Labelled photos from "GAN-Autoencoder", an image-classification folder in vandanamonappa07/GAN-Autoencoder. The possible labels are: non-tumor, non-viable tumor, tumor, viable, viable non-viable.

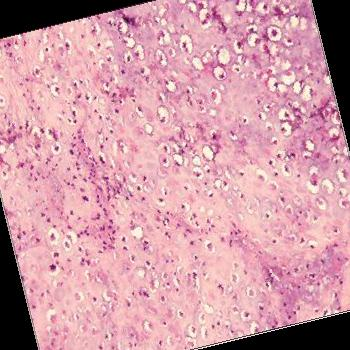
Label: tumor

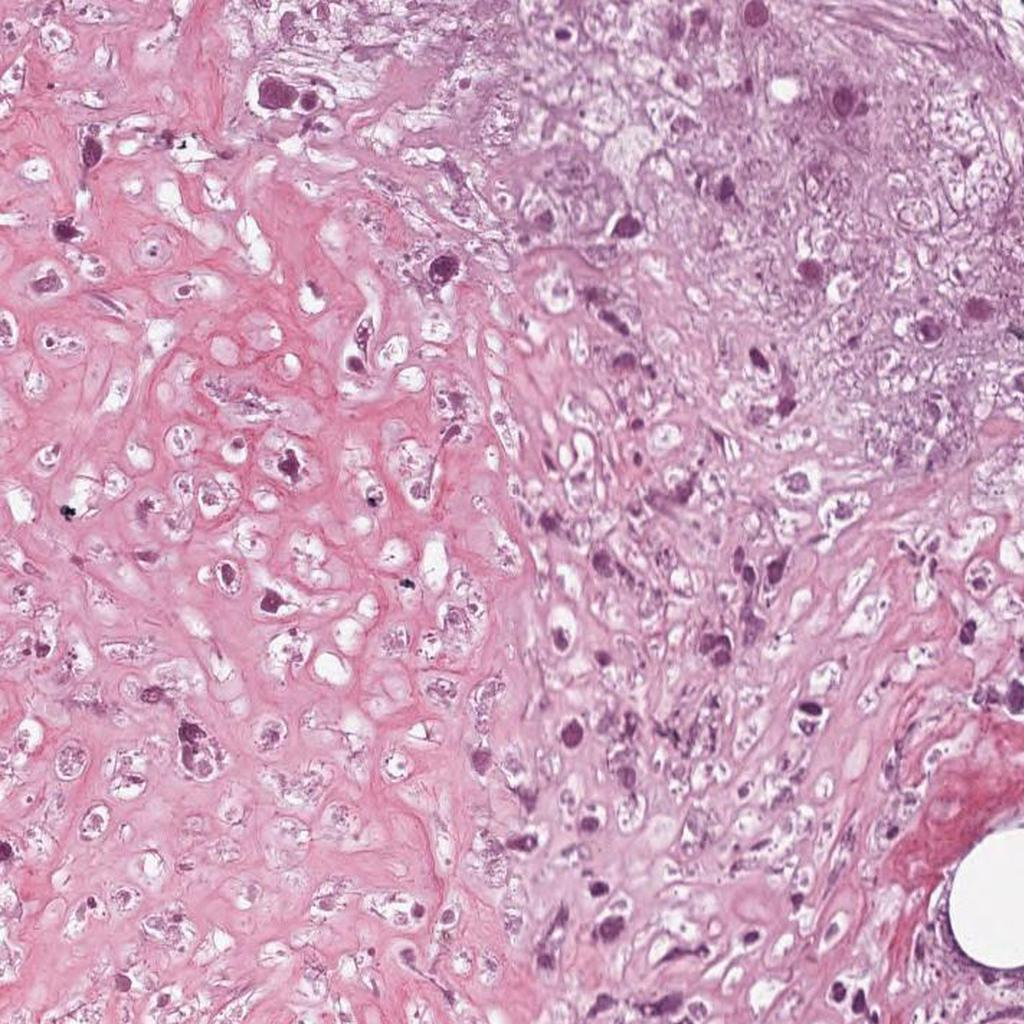
Label: non-viable tumor

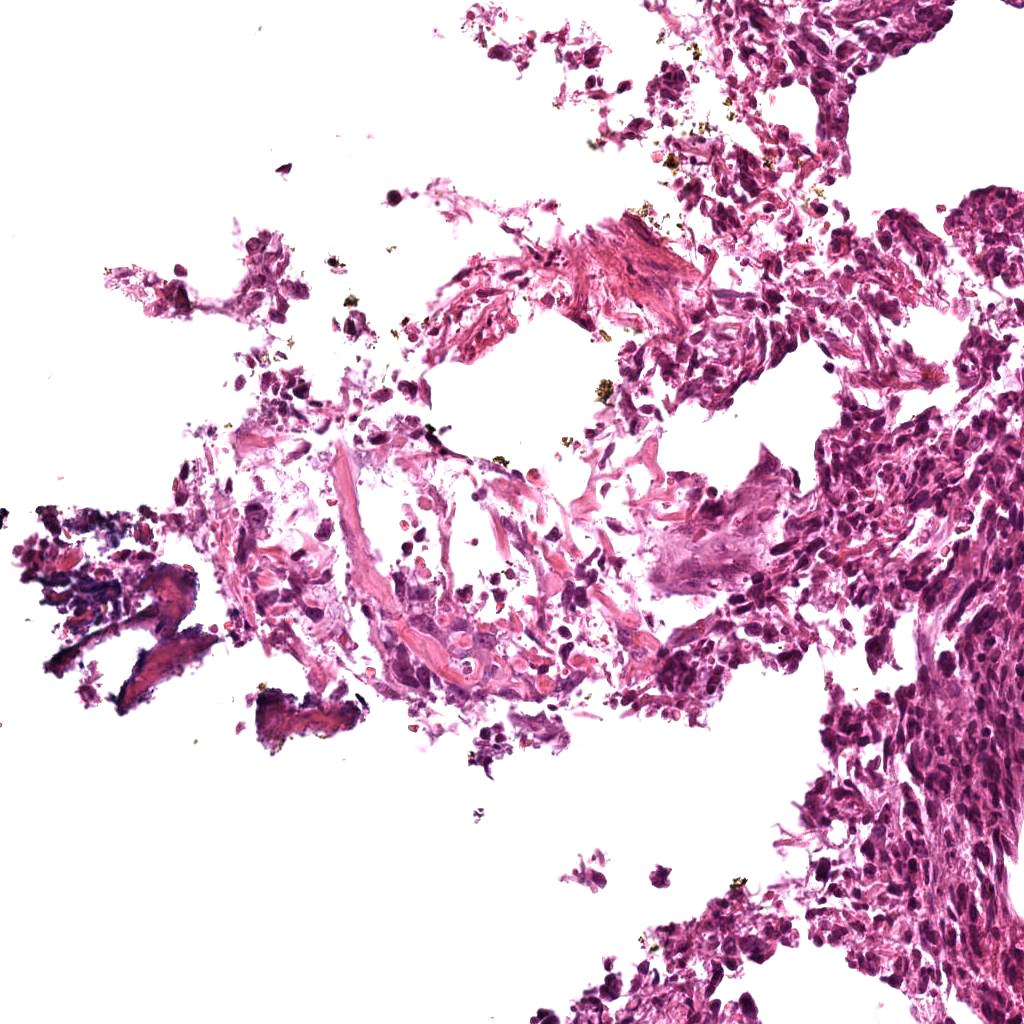
Label: viable

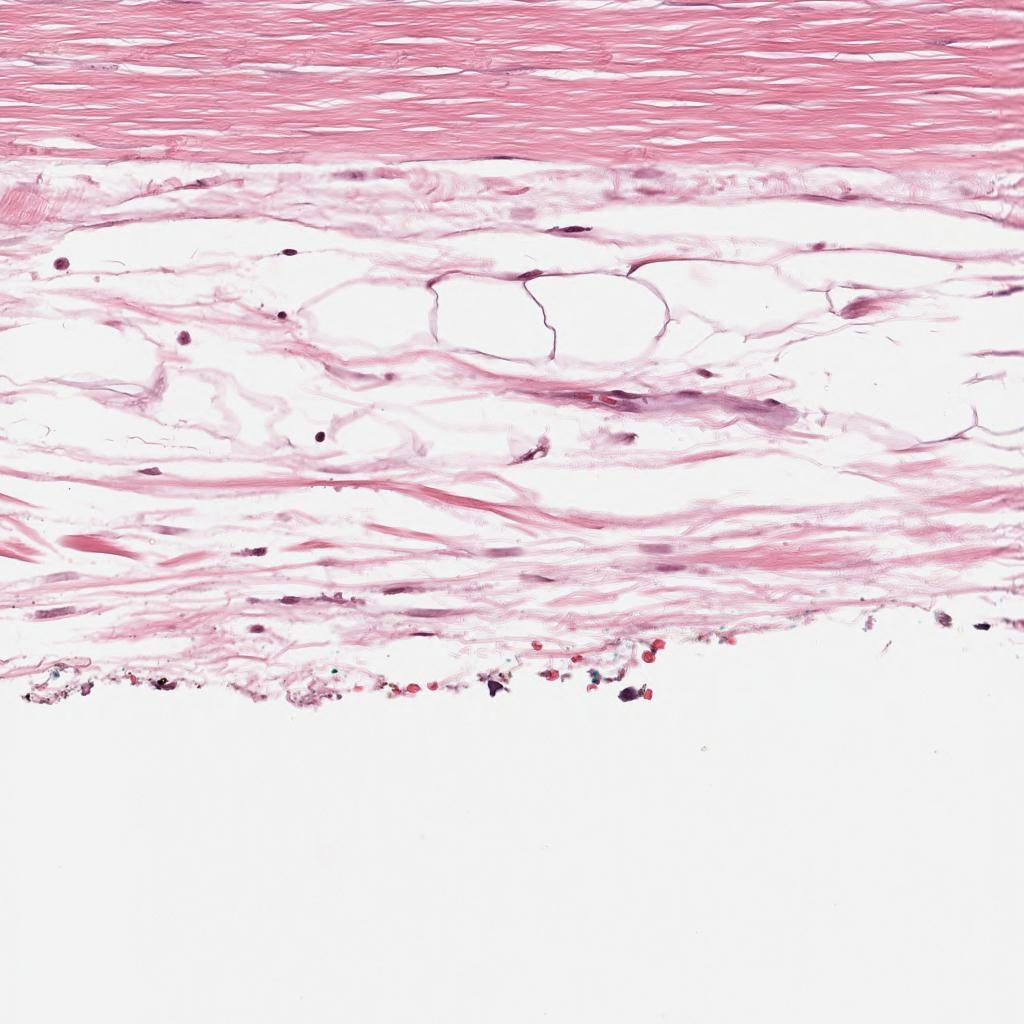
Label: non-tumor

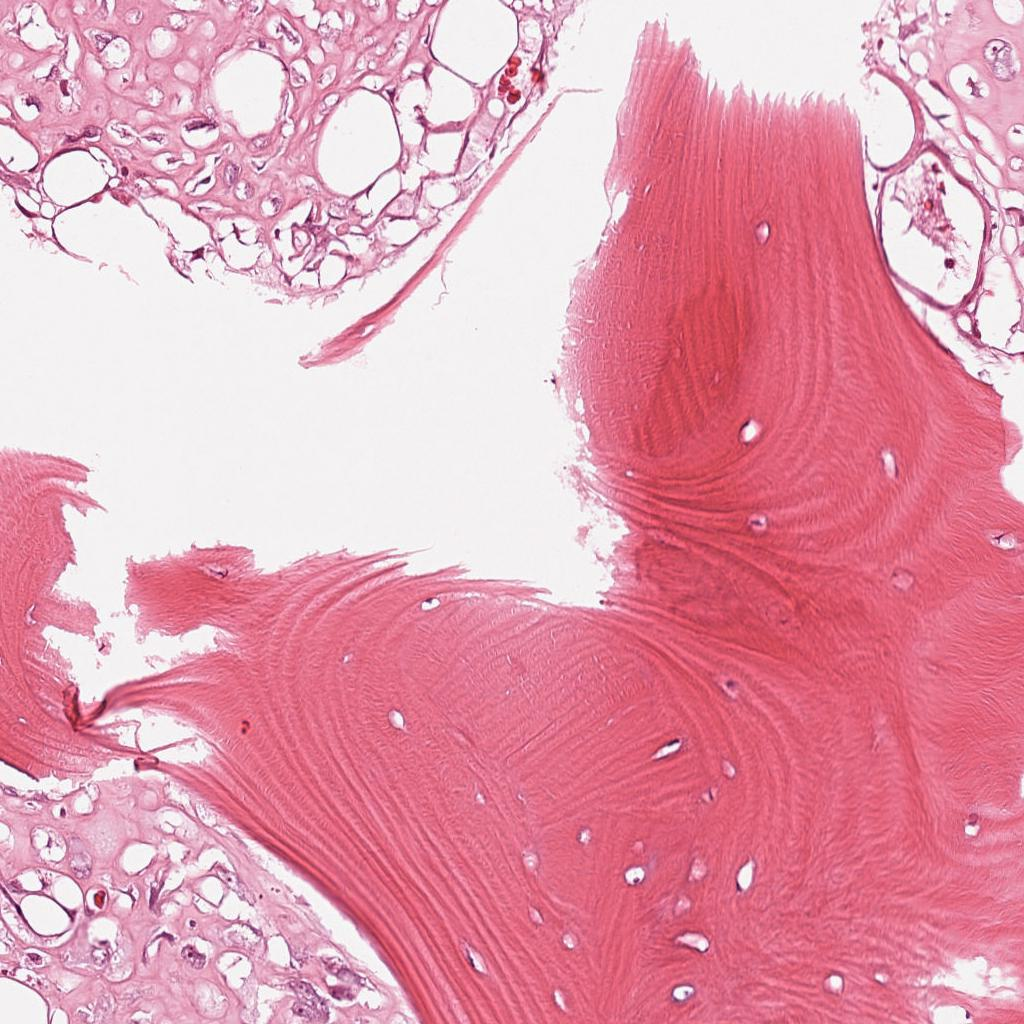
Label: viable

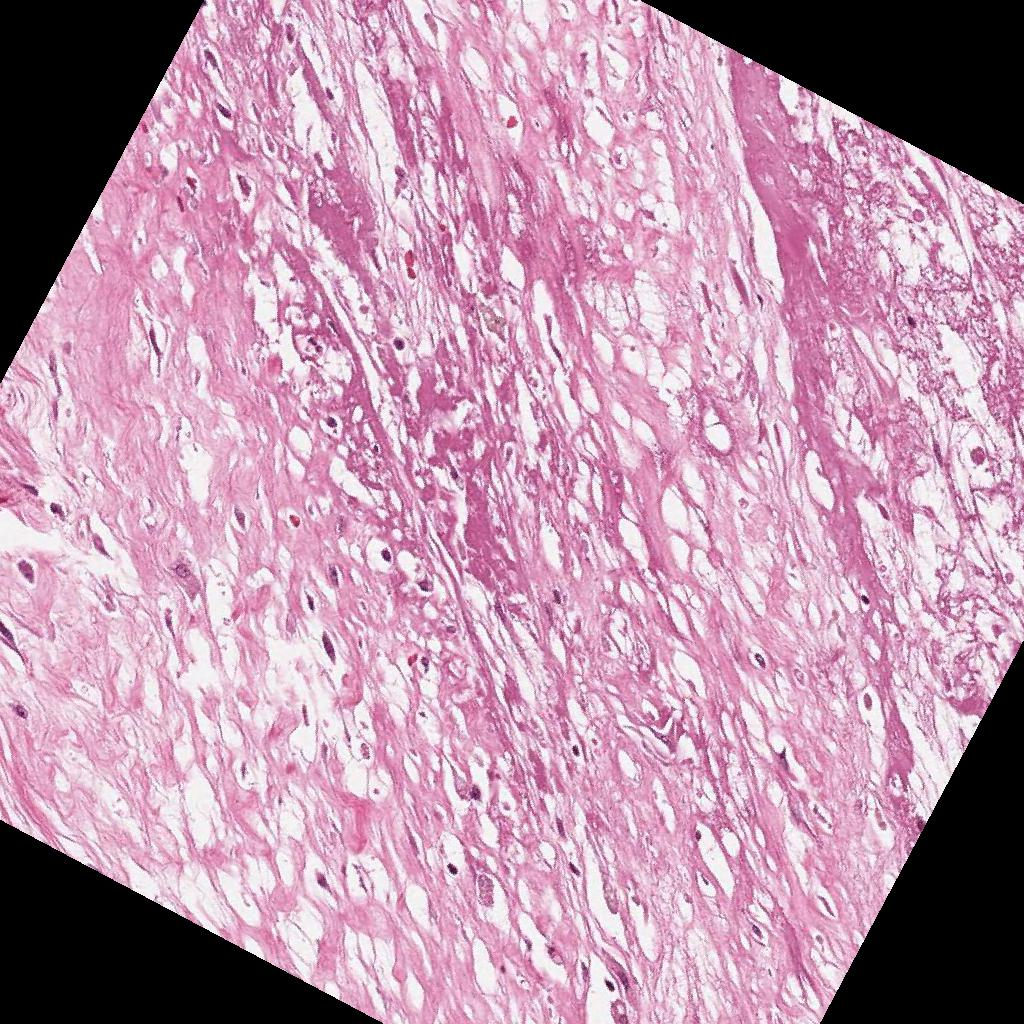
Label: non-viable tumor
